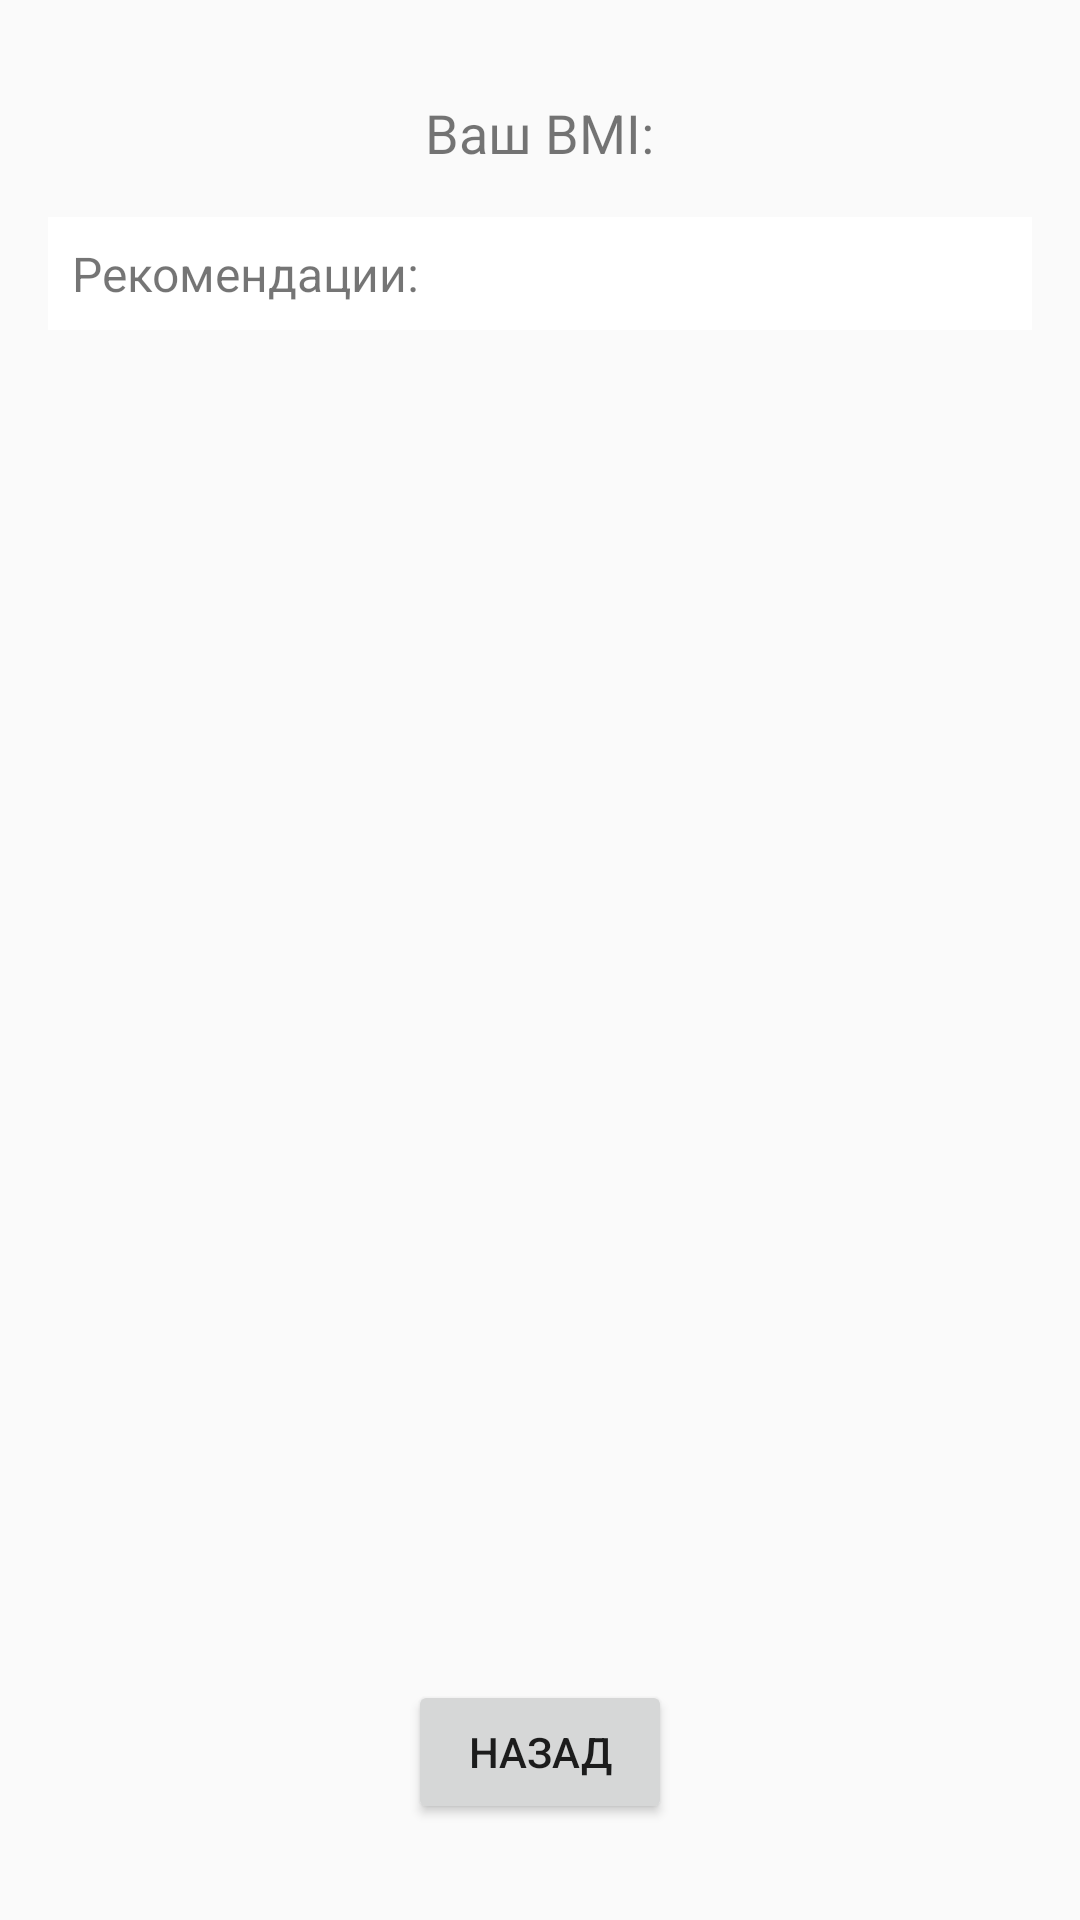

This screen was rendered from an Android layout file. Write that file and the resources it references.
<!-- AndroidManifest.xml: application theme Theme.Bodyweightindex -->
<!-- res/layout/activity_result.xml -->
<RelativeLayout xmlns:android="http://schemas.android.com/apk/res/android"
    android:layout_width="match_parent"
    android:layout_height="match_parent"
    android:padding="16dp">

    
    <TextView
        android:id="@+id/textViewBMI"
        android:layout_width="wrap_content"
        android:layout_height="wrap_content"
        android:text="Ваш BMI:"
        android:textSize="18sp"
        android:layout_centerHorizontal="true"
        android:layout_marginTop="16dp" />

    
    <ScrollView
        android:id="@+id/scrollViewRecommendations"
        android:layout_width="match_parent"
        android:layout_height="wrap_content"
        android:layout_below="@id/textViewBMI"
        android:layout_marginTop="16dp">

        <TextView
            android:id="@+id/textViewRecommendations"
            android:layout_width="match_parent"
            android:layout_height="wrap_content"
            android:text="Рекомендации:"
            android:textSize="16sp"
            android:padding="8dp"
            android:background="#FFFFFF"
            />
    </ScrollView>

    
    <ImageView
        android:id="@+id/imageViewBody"
        android:layout_width="wrap_content"
        android:layout_height="wrap_content"
        android:layout_below="@id/scrollViewRecommendations"
        android:layout_centerHorizontal="true"
        android:layout_marginTop="16dp" />

    
    <Button
        android:id="@+id/buttonBack"
        android:layout_width="wrap_content"
        android:layout_height="wrap_content"
        android:text="Назад"
        android:layout_alignParentBottom="true"
        android:layout_centerHorizontal="true"
        android:layout_marginBottom="16dp" />

</RelativeLayout>
<!-- resources referenced by this layout -->
<resources>
  <style name="Theme.Bodyweightindex" parent="android:Theme.Material.Light.NoActionBar" />
</resources>
